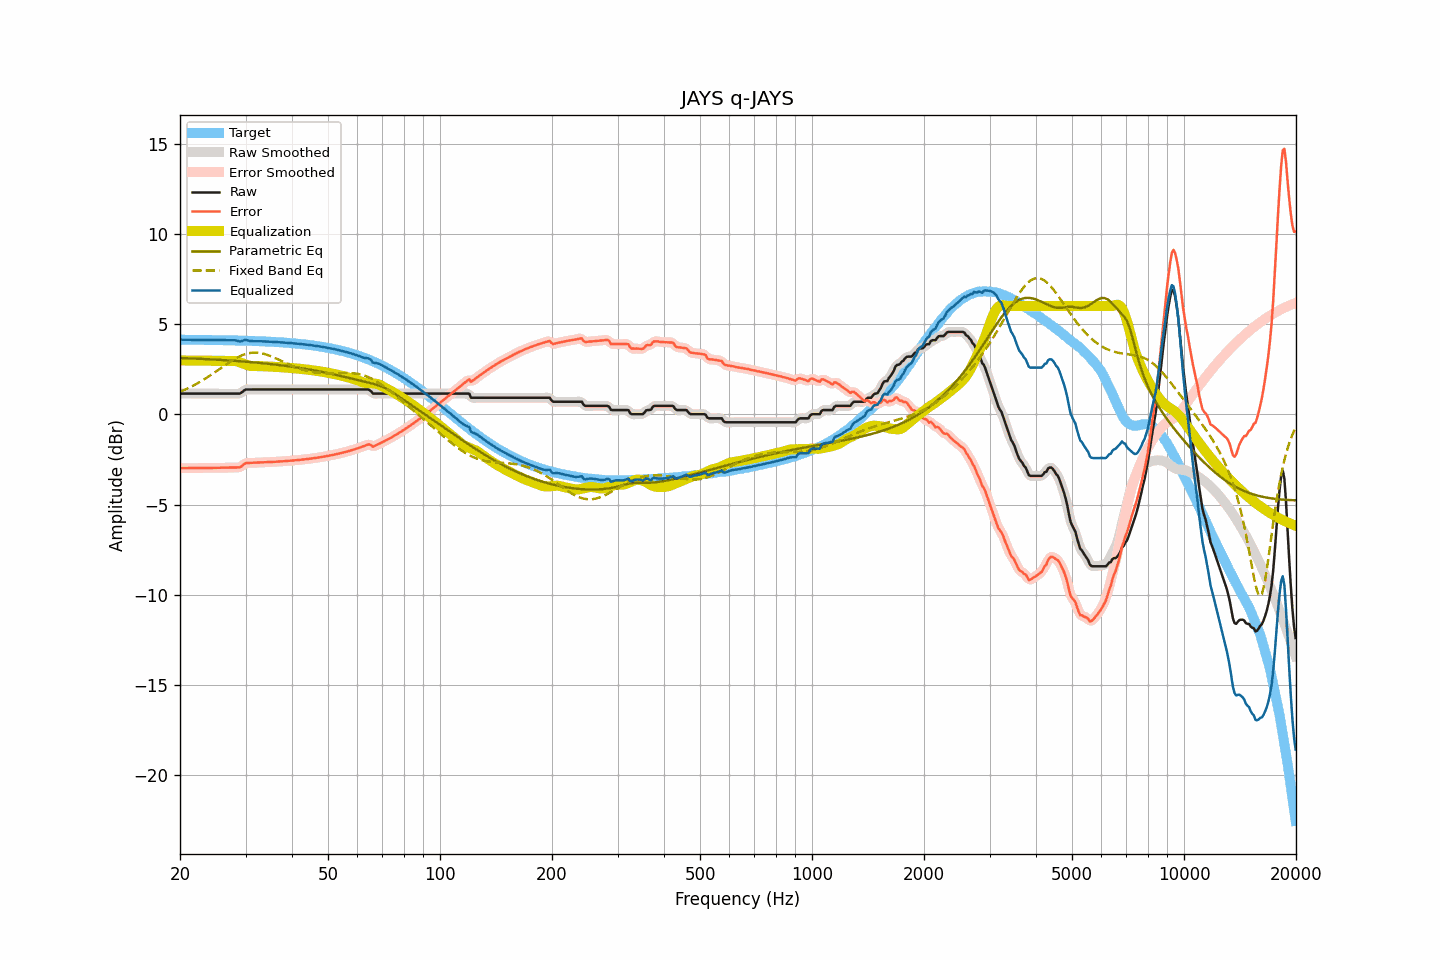

The file beside this chart, header and first rows:
frequency, raw, smoothed, error, error_smoothed, equalization, parametric_eq, fixed_band_eq, equalized_raw, equalized_smoothed, target
20.00, 1.15, 1.15, -2.99, -2.99, 2.99, 3.12, 1.25, 4.13, 4.13, 4.13
20.20, 1.15, 1.15, -2.99, -2.99, 2.99, 3.12, 1.29, 4.13, 4.13, 4.13
20.40, 1.15, 1.15, -2.98, -2.98, 2.98, 3.11, 1.33, 4.13, 4.13, 4.13
20.61, 1.15, 1.15, -2.98, -2.98, 2.98, 3.11, 1.37, 4.13, 4.13, 4.13
20.81, 1.15, 1.15, -2.98, -2.98, 2.98, 3.11, 1.41, 4.13, 4.13, 4.13
21.02, 1.15, 1.15, -2.98, -2.98, 2.98, 3.10, 1.45, 4.13, 4.13, 4.13
21.23, 1.15, 1.15, -2.98, -2.98, 2.98, 3.10, 1.49, 4.13, 4.13, 4.13
21.44, 1.15, 1.15, -2.98, -2.98, 2.98, 3.10, 1.54, 4.13, 4.13, 4.13
21.66, 1.15, 1.15, -2.98, -2.98, 2.98, 3.09, 1.58, 4.13, 4.13, 4.13
21.87, 1.15, 1.15, -2.98, -2.98, 2.98, 3.09, 1.63, 4.13, 4.13, 4.13
22.09, 1.15, 1.15, -2.98, -2.98, 2.98, 3.09, 1.68, 4.13, 4.13, 4.13
22.31, 1.15, 1.15, -2.98, -2.98, 2.98, 3.08, 1.73, 4.13, 4.13, 4.13
22.54, 1.15, 1.15, -2.98, -2.98, 2.98, 3.08, 1.78, 4.13, 4.13, 4.13
22.76, 1.15, 1.15, -2.98, -2.98, 2.98, 3.07, 1.83, 4.12, 4.12, 4.12
22.99, 1.15, 1.15, -2.98, -2.98, 2.98, 3.07, 1.88, 4.12, 4.12, 4.12
23.22, 1.15, 1.15, -2.97, -2.97, 2.97, 3.06, 1.94, 4.12, 4.12, 4.12
23.45, 1.15, 1.15, -2.97, -2.97, 2.97, 3.06, 1.99, 4.12, 4.12, 4.12
23.69, 1.15, 1.15, -2.97, -2.97, 2.97, 3.06, 2.05, 4.12, 4.12, 4.12
23.92, 1.15, 1.15, -2.97, -2.97, 2.97, 3.05, 2.11, 4.12, 4.12, 4.12
24.16, 1.15, 1.15, -2.97, -2.97, 2.97, 3.05, 2.17, 4.12, 4.12, 4.12
24.40, 1.15, 1.15, -2.97, -2.97, 2.97, 3.04, 2.23, 4.12, 4.12, 4.12
24.65, 1.15, 1.15, -2.97, -2.97, 2.97, 3.04, 2.29, 4.12, 4.12, 4.12
24.89, 1.15, 1.15, -2.97, -2.97, 2.97, 3.03, 2.35, 4.11, 4.11, 4.11
25.14, 1.15, 1.15, -2.96, -2.96, 2.96, 3.03, 2.41, 4.11, 4.11, 4.11
25.39, 1.15, 1.15, -2.96, -2.96, 2.96, 3.02, 2.47, 4.11, 4.11, 4.11
25.65, 1.15, 1.15, -2.96, -2.96, 2.96, 3.02, 2.54, 4.11, 4.11, 4.11
25.91, 1.15, 1.15, -2.96, -2.96, 2.96, 3.01, 2.60, 4.11, 4.11, 4.11
26.16, 1.15, 1.15, -2.96, -2.96, 2.96, 3.01, 2.66, 4.11, 4.11, 4.11
26.43, 1.15, 1.15, -2.96, -2.96, 2.96, 3.00, 2.72, 4.11, 4.11, 4.11
26.69, 1.15, 1.15, -2.96, -2.96, 2.96, 2.99, 2.78, 4.10, 4.10, 4.10
26.96, 1.15, 1.15, -2.95, -2.95, 2.95, 2.99, 2.84, 4.10, 4.10, 4.10
27.23, 1.15, 1.15, -2.95, -2.95, 2.96, 2.98, 2.90, 4.10, 4.10, 4.10
27.50, 1.15, 1.15, -2.95, -2.95, 2.96, 2.98, 2.96, 4.11, 4.11, 4.10
27.77, 1.15, 1.15, -2.95, -2.95, 2.96, 2.97, 3.01, 4.11, 4.11, 4.10
28.05, 1.15, 1.15, -2.95, -2.95, 2.96, 2.96, 3.07, 4.10, 4.10, 4.09
28.33, 1.15, 1.14, -2.94, -2.95, 2.94, 2.96, 3.12, 4.09, 4.09, 4.09
28.62, 1.15, 1.14, -2.94, -2.95, 2.92, 2.95, 3.17, 4.07, 4.06, 4.09
28.90, 1.15, 1.16, -2.94, -2.93, 2.89, 2.94, 3.21, 4.04, 4.05, 4.09
29.19, 1.19, 1.20, -2.90, -2.89, 2.86, 2.94, 3.25, 4.05, 4.06, 4.09
29.48, 1.26, 1.26, -2.82, -2.82, 2.82, 2.93, 3.29, 4.08, 4.08, 4.08
29.78, 1.33, 1.32, -2.75, -2.76, 2.79, 2.92, 3.32, 4.11, 4.11, 4.08
30.08, 1.38, 1.36, -2.70, -2.71, 2.75, 2.92, 3.35, 4.13, 4.12, 4.08
30.38, 1.38, 1.38, -2.70, -2.69, 2.72, 2.91, 3.37, 4.10, 4.10, 4.08
30.68, 1.38, 1.38, -2.69, -2.69, 2.70, 2.90, 3.39, 4.08, 4.08, 4.07
30.99, 1.38, 1.38, -2.69, -2.69, 2.68, 2.89, 3.41, 4.06, 4.06, 4.07
31.30, 1.38, 1.38, -2.69, -2.69, 2.68, 2.89, 3.41, 4.05, 4.05, 4.07
31.61, 1.38, 1.38, -2.68, -2.68, 2.68, 2.88, 3.42, 4.05, 4.05, 4.06
31.93, 1.38, 1.38, -2.68, -2.68, 2.68, 2.87, 3.42, 4.06, 4.06, 4.06
32.24, 1.38, 1.38, -2.68, -2.68, 2.68, 2.86, 3.42, 4.06, 4.06, 4.06
32.57, 1.38, 1.38, -2.67, -2.67, 2.68, 2.85, 3.41, 4.05, 4.05, 4.05
32.89, 1.38, 1.38, -2.67, -2.67, 2.67, 2.84, 3.39, 4.05, 4.05, 4.05
33.22, 1.38, 1.38, -2.67, -2.67, 2.67, 2.84, 3.38, 4.05, 4.05, 4.05
33.55, 1.38, 1.38, -2.66, -2.66, 2.66, 2.83, 3.36, 4.04, 4.04, 4.04
33.89, 1.38, 1.38, -2.66, -2.66, 2.66, 2.82, 3.33, 4.04, 4.04, 4.04
34.23, 1.38, 1.38, -2.66, -2.66, 2.66, 2.81, 3.30, 4.03, 4.03, 4.03
34.57, 1.38, 1.38, -2.65, -2.65, 2.65, 2.80, 3.27, 4.03, 4.03, 4.03
34.92, 1.38, 1.38, -2.65, -2.65, 2.65, 2.79, 3.24, 4.02, 4.02, 4.02
35.27, 1.38, 1.38, -2.64, -2.64, 2.64, 2.78, 3.20, 4.02, 4.02, 4.02
35.62, 1.38, 1.38, -2.64, -2.64, 2.64, 2.77, 3.16, 4.02, 4.02, 4.02
35.97, 1.38, 1.38, -2.63, -2.63, 2.63, 2.76, 3.12, 4.01, 4.01, 4.01
... 635 more rows
